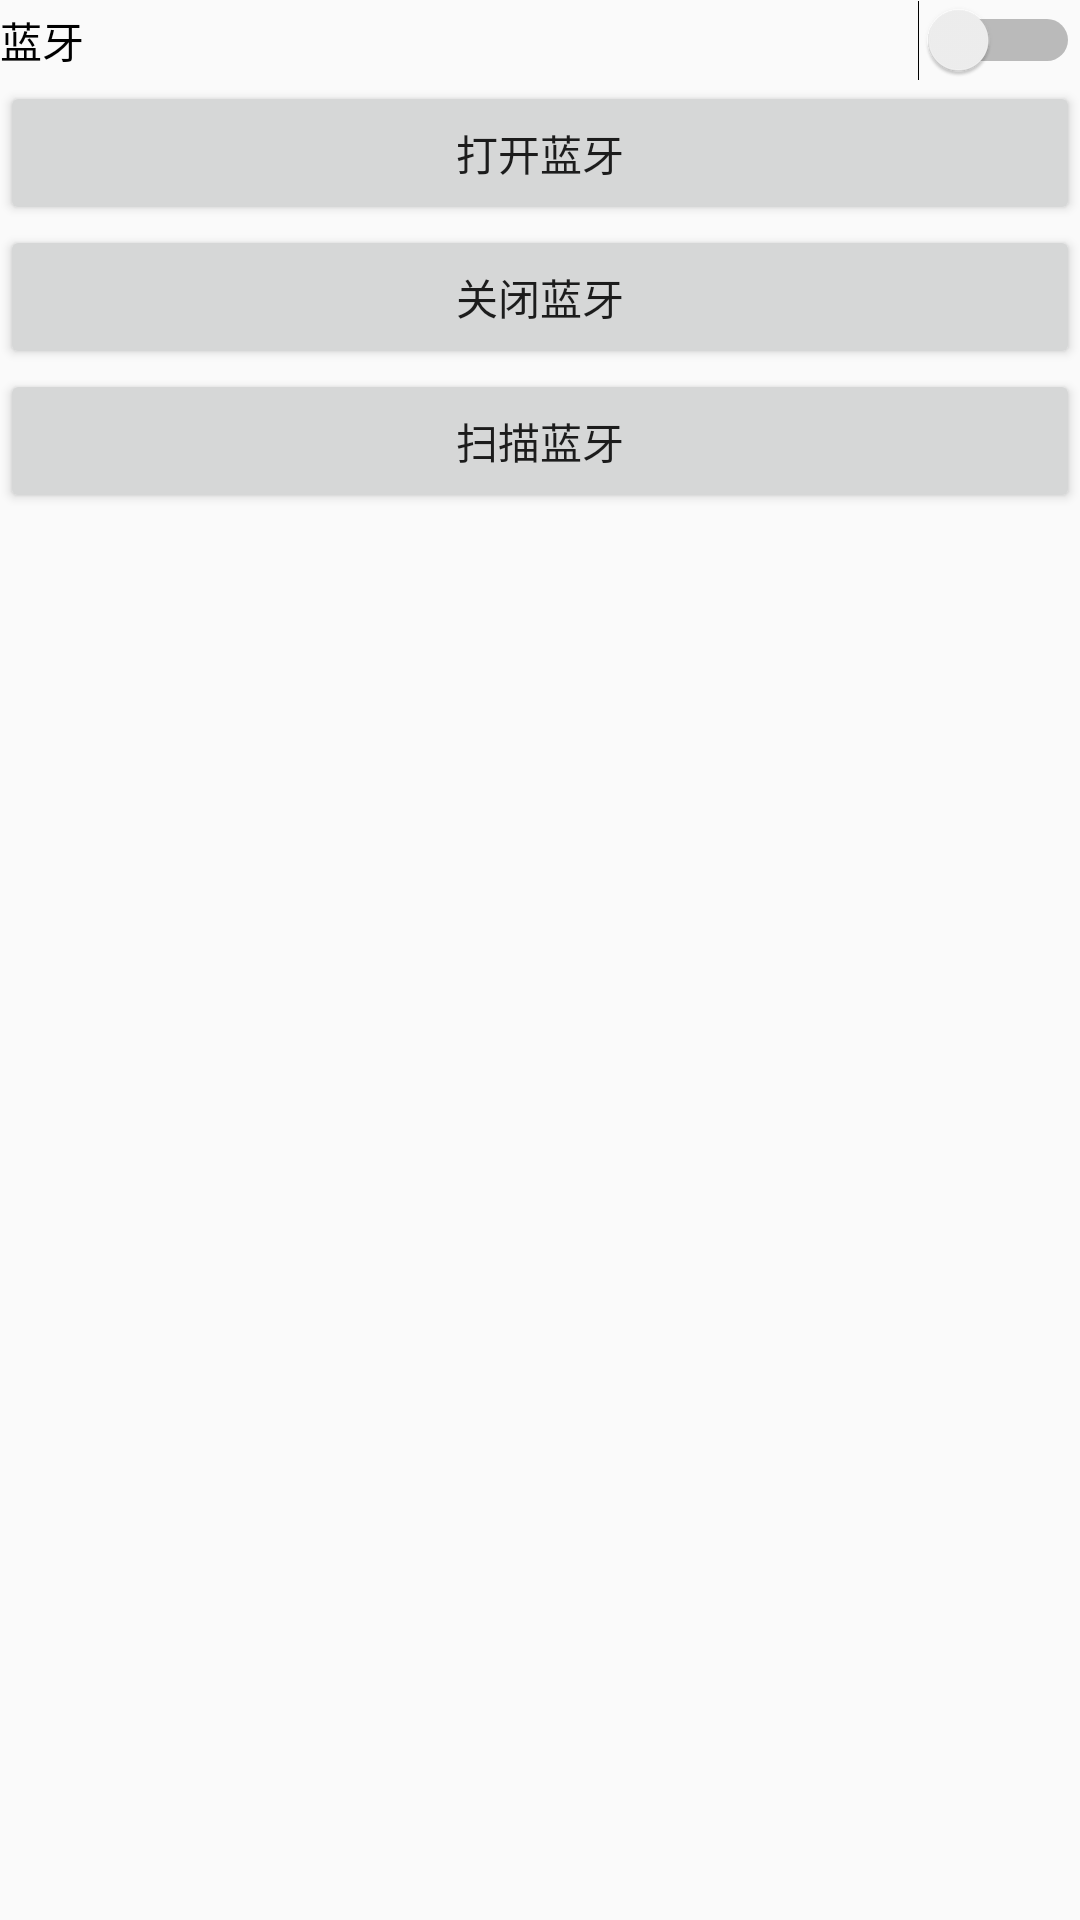

The Android layout XML behind this screen, and the referenced resources:
<!-- AndroidManifest.xml: application theme AppTheme -->
<!-- res/layout/activity_bluetooth.xml -->
<?xml version="1.0" encoding="utf-8"?>
<LinearLayout xmlns:android="http://schemas.android.com/apk/res/android"
    android:layout_width="match_parent"
    android:layout_height="match_parent"
    android:orientation="vertical">

    <Switch
        android:id="@+id/sw_ble"
        android:layout_width="match_parent"
        android:layout_height="wrap_content"
        android:text="蓝牙"/>

    <Button
        android:id="@+id/bt_openBle"
        android:layout_width="match_parent"
        android:layout_height="wrap_content"
        android:text="打开蓝牙" />

    <Button
        android:id="@+id/bt_closeBle"
        android:layout_width="match_parent"
        android:layout_height="wrap_content"
        android:text="关闭蓝牙" />

    <Button
        android:id="@+id/bt_discoverBle"
        android:layout_width="match_parent"
        android:layout_height="wrap_content"
        android:text="扫描蓝牙" />

    <ListView
        android:id="@+id/lv_ble"
        android:layout_width="match_parent"
        android:layout_height="wrap_content">

    </ListView>

</LinearLayout>
<!-- resources referenced by this layout -->
<resources>
  <style name="AppTheme" parent="Theme.AppCompat.Light.DarkActionBar">
          
          <item name="colorPrimary">@color/colorPrimary</item>
          <item name="colorPrimaryDark">@color/colorPrimaryDark</item>
          <item name="colorAccent">@color/colorAccent</item>
      </style>
  <!-- not gathered from this repository: default colours our renderer supplied (Android Studio template values) -->
  <color name="colorPrimary">#FF6200EE</color>
  <color name="colorPrimaryDark">#FF3700B3</color>
  <color name="colorAccent">#FF03DAC5</color>
</resources>
